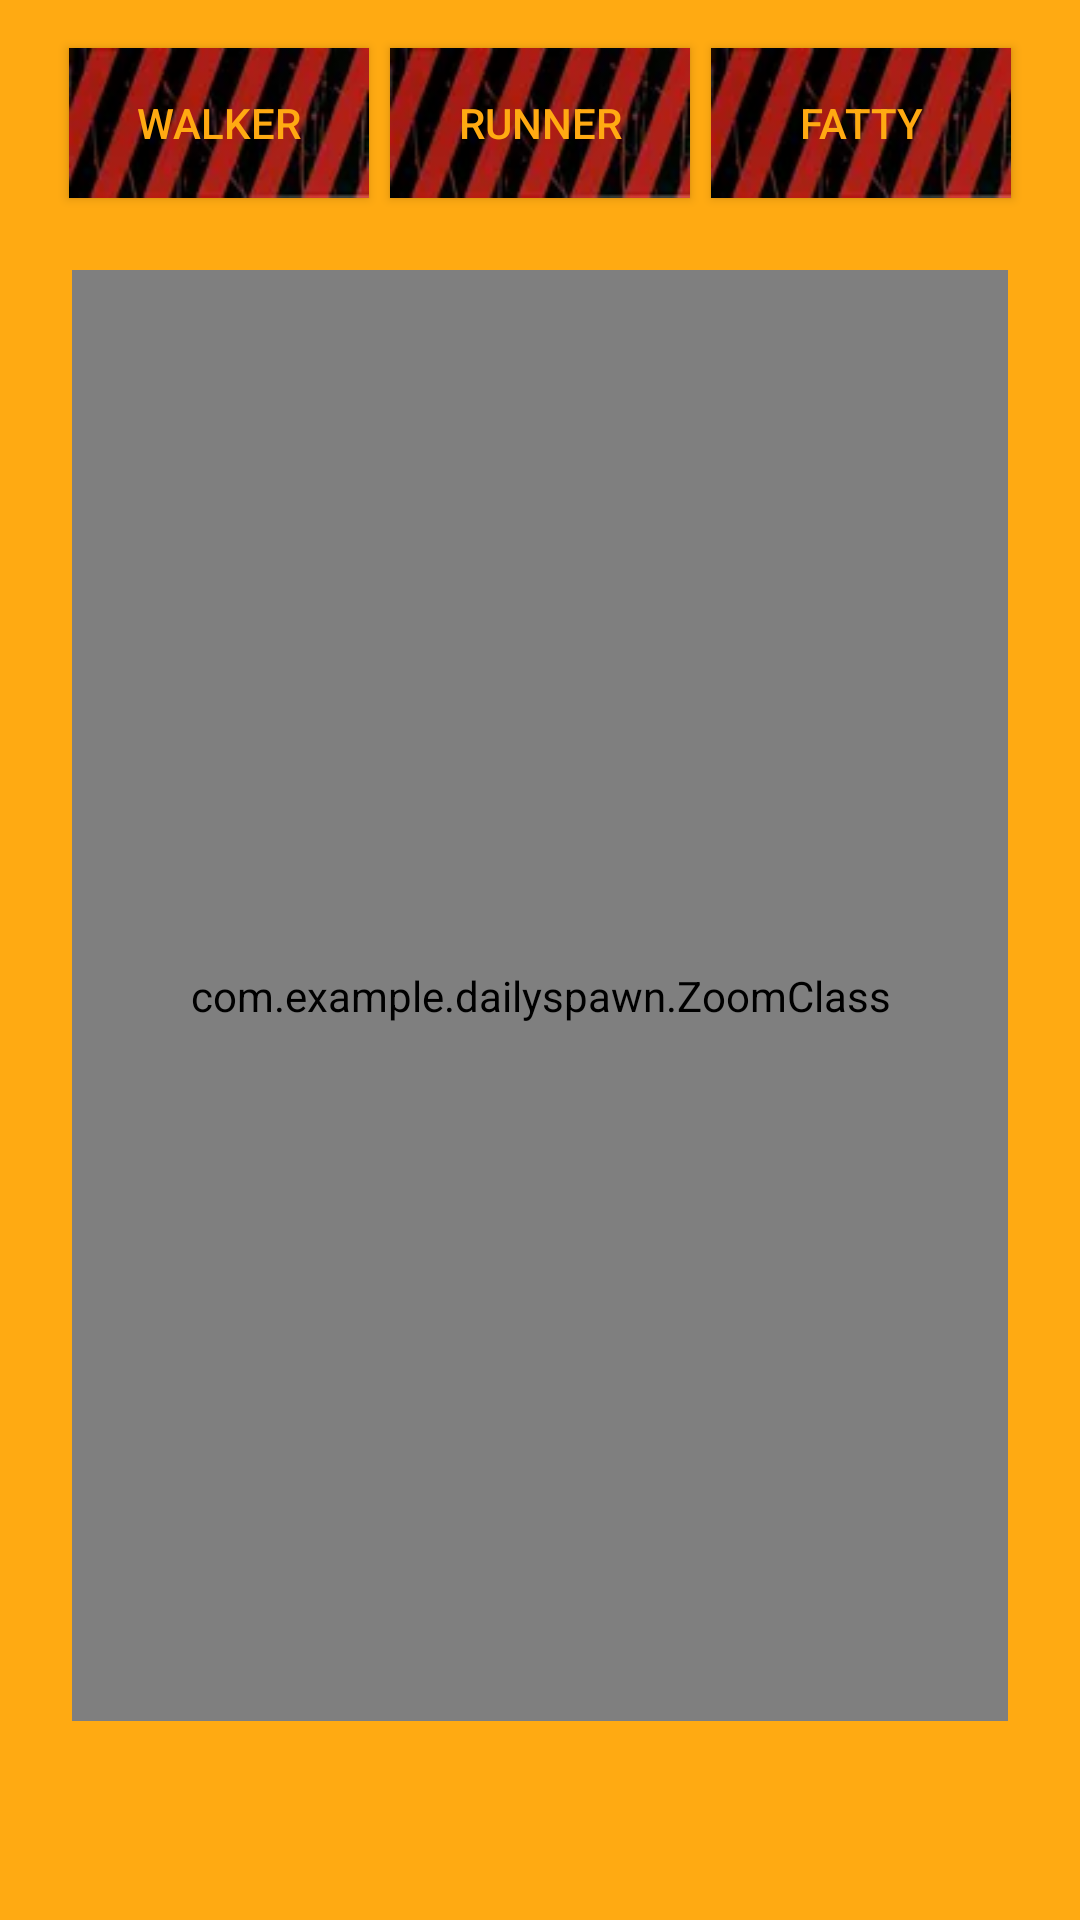

Reconstruct the res/layout file that produces this screen, plus the resources it refers to.
<!-- AndroidManifest.xml: application theme Theme.DailySpawn -->
<!-- res/layout/content_main.xml -->
<?xml version="1.0" encoding="utf-8"?>
<androidx.constraintlayout.widget.ConstraintLayout xmlns:android="http://schemas.android.com/apk/res/android"
    xmlns:app="http://schemas.android.com/apk/res-auto"
    xmlns:tools="http://schemas.android.com/tools"
    android:id="@+id/cont_main"
    android:layout_width="match_parent"
    android:layout_height="match_parent"
    android:background="#FFAA12"
    app:layout_behavior="@string/appbar_scrolling_view_behavior">


    <androidx.appcompat.widget.AppCompatButton
        android:id="@+id/button_walker"
        android:layout_width="100dp"
        android:layout_height="50dp"
        android:layout_marginStart="16dp"
        android:layout_marginLeft="16dp"
        android:layout_marginTop="16dp"
        android:background="@drawable/backbutton"
        android:text="@string/bt_text_spawn_walker"
        android:textColor="#FFAA12"
        app:layout_constraintStart_toStartOf="parent"
        app:layout_constraintEnd_toStartOf="@+id/button_runner"
        app:layout_constraintTop_toTopOf="parent" />

    <androidx.appcompat.widget.AppCompatButton
        android:id="@+id/button_runner"
        android:layout_width="100dp"
        android:layout_height="50dp"
        android:background="@drawable/backbutton"
        android:text="@string/bt_text_spawn_runner"
        android:textColor="#FFAA12"
        app:layout_constraintEnd_toStartOf="@+id/button_fatty"
        app:layout_constraintStart_toEndOf="@+id/button_walker"
        app:layout_constraintTop_toTopOf="@+id/button_walker" />

    <androidx.appcompat.widget.AppCompatButton
        android:id="@+id/button_fatty"
        android:layout_width="100dp"
        android:layout_height="50dp"
        android:background="@drawable/backbutton"
        android:text="@string/bt_text_spawn_fatty"
        android:textColor="#FFAA12"
        android:layout_marginRight="16dp"
        app:layout_constraintEnd_toEndOf="parent"
        app:layout_constraintStart_toEndOf="@+id/button_runner"
        app:layout_constraintTop_toTopOf="@+id/button_runner" />

    

    <com.example.dailyspawn.ZoomClass
        android:id="@+id/imageView"
        android:layout_width="0dp"
        android:layout_height="0dp"
        android:layout_marginStart="24dp"
        android:layout_marginLeft="24dp"
        android:layout_marginTop="24dp"
        android:layout_marginEnd="24dp"
        android:layout_marginRight="24dp"
        android:layout_marginBottom="8dp"
        android:src="@drawable/f_goth_chick"
        app:layout_constraintBottom_toTopOf="@+id/textView"
        app:layout_constraintEnd_toEndOf="parent"
        app:layout_constraintStart_toStartOf="parent"
        app:layout_constraintTop_toBottomOf="@+id/button_walker" />

    <TextView
        android:id="@+id/textView"
        android:layout_width="0dp"
        android:layout_height="wrap_content"
        android:layout_marginEnd="24dp"
        android:layout_marginRight="24dp"
        android:layout_marginBottom="34dp"
        android:text=""
        android:textColor="#B80000"
        android:textSize="18sp"
        app:layout_constraintBottom_toBottomOf="parent"
        app:layout_constraintEnd_toEndOf="parent"
        app:layout_constraintStart_toStartOf="@+id/imageView" />
</androidx.constraintlayout.widget.ConstraintLayout>
<!-- resources referenced by this layout -->
<resources>
  <!-- drawable backbutton: webp bitmap (drawable, 1866 bytes) -->
  <!-- drawable f_goth_chick: webp bitmap (drawable, 91214 bytes) -->
  <string name="bt_text_spawn_fatty">Fatty</string>
  <string name="bt_text_spawn_runner">Runner</string>
  <string name="bt_text_spawn_walker">Walker</string>
  <style name="Theme.DailySpawn" parent="Theme.MaterialComponents.DayNight.DarkActionBar">
          
          <item name="colorPrimary">@color/black</item>
          <item name="colorPrimaryVariant">@color/black</item>
          <item name="colorOnPrimary">#F8C507</item>
          
          <item name="colorSecondary">@color/teal_200</item>
          <item name="colorSecondaryVariant">@color/teal_700</item>
          <item name="colorOnSecondary">@color/black</item>
          
          <item name="android:statusBarColor" tools:targetApi="l">?attr/colorPrimaryVariant</item>
          
      </style>
  <!-- not gathered from this repository: default colours our renderer supplied (Android Studio template values) -->
  <color name="teal_200">#FF03DAC5</color>
  <color name="teal_700">#FF018786</color>
  <color name="black">#FF000000</color>
</resources>
